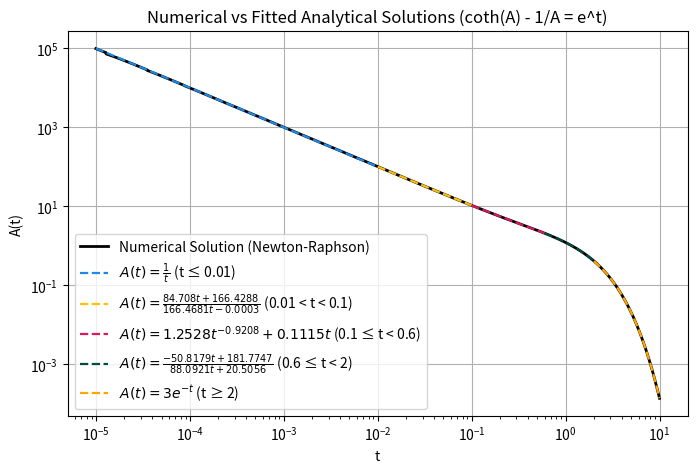

Write Python code to recreate this figure.
import numpy as np
import matplotlib.pyplot as plt
from scipy.optimize import curve_fit
import pandas as pd

def f(A, t):
    """ Function to solve: coth(A) - 1/A - e^t """
    return 1/np.tanh(A) - 1/A - np.exp(-t)

def df(A):
    """ Derivative of f(A): -csch^2(A) + 1/A^2 """
    return -1/np.sinh(A)**2 + 1/A**2

def newton_raphson(t, A0=.01, tol=1e-6, max_iter=100):
    """ Newton-Raphson method to find A(t) """
    A = A0
    for i in range(max_iter):
        f_val = f(A, t)
        df_val = df(A)
        
        if abs(f_val) < tol:
            return A  # Converged
        
        A -= f_val / df_val  # Newton step
        
        if A <= 0:  # Ensure A remains positive
            A = A0 / 2  # Reset to a safer value
    return A  # Return the last value if not converged

# Generate data
# t_values = np.logspace(-5, 1, 100000)  # Range of t values
# A_values = np.array([newton_raphson(t) for t in t_values])  # Compute A(t)
# A_analytical = np.zeros(len(t_values))
# for t in range(len(t_values)):
#     if t_values[t]<=0.01:
#         A_analytical[t] = 1./t_values[t]
#     elif t_values[t]>0.01 and t_values[t]<0.1:
#         A_analytical[t] = (84.708*t_values[t]+166.4288)/(166.4681*t_values[t]-0.0003)
#     elif t_values[t]>=0.1 and t_values[t]<0.6:
#         A_analytical[t] = 1.2528*t_values[t]**(-0.9208)+0.1115*t_values[t]
#     elif t_values[t]>=0.6 and t_values[t]<2:
#         A_analytical[t] = (-50.8179*t_values[t]+181.7747)/(88.0921*t_values[t]+20.5056)
#     else:
#         A_analytical[t] = 3*np.exp(-t_values[t])



# # Plot the numerical and fitted solutions
# plt.figure(figsize=(8, 5))

# plt.plot(t_values, A_values, label='Numerical Solution (Newton-Raphson)',linewidth=2, color='k')
# plt.plot(t_values, A_analytical, '--', linewidth=1.6, label='Fitted Analytical Solution', color='r')


t_values = np.logspace(-5, 1, 100000)  # Range of t values
A_values = np.array([newton_raphson(t) for t in t_values])  # Compute A(t)

# Split analytical solution into parts
A_analytical_1 = np.where(t_values <= 0.01, 1. / t_values, np.nan)
A_analytical_2 = np.where((t_values > 0.01) & (t_values < 0.1), 
                          (84.708 * t_values + 166.4288) / (166.4681 * t_values - 0.0003), np.nan)
A_analytical_3 = np.where((t_values >= 0.1) & (t_values < 0.6), 
                          1.2528 * t_values**(-0.9208) + 0.1115 * t_values, np.nan)
A_analytical_4 = np.where((t_values >= 0.6) & (t_values < 2), 
                          (-50.8179 * t_values + 181.7747) / (88.0921 * t_values + 20.5056), np.nan)
A_analytical_5 = np.where(t_values >= 2, 3 * np.exp(-t_values), np.nan)

# Plot the numerical and fitted solutions
plt.figure(figsize=(8, 5))

# Plot numerical solution
plt.plot(t_values, A_values, label='Numerical Solution (Newton-Raphson)', linewidth=2, color='k')

# Plot analytical parts with different colors
plt.plot(t_values, A_analytical_1, '--', label=r'$A(t) = \frac{1}{t}$ (t ≤ 0.01)', linewidth=1.6, color='#1E88E5')
plt.plot(t_values, A_analytical_2, '--', label=r'$A(t) = \frac{84.708t + 166.4288}{166.4681t - 0.0003}$ (0.01 < t < 0.1)', linewidth=1.6, color='#FFC107')
plt.plot(t_values, A_analytical_3, '--', label=r'$A(t) = 1.2528t^{-0.9208} + 0.1115t$ (0.1 ≤ t < 0.6)', linewidth=1.6, color='#D81B60')
plt.plot(t_values, A_analytical_4, '--', label=r'$A(t) = \frac{-50.8179t + 181.7747}{88.0921t + 20.5056}$ (0.6 ≤ t < 2)', linewidth=1.6, color='#004D40')
plt.plot(t_values, A_analytical_5, '--', label=r'$A(t) = 3e^{-t}$ (t ≥ 2)', linewidth=1.6, color='orange')




plt.yscale('log')
plt.xscale('log')
plt.xlabel('t')
plt.ylabel('A(t)')
plt.title('Numerical vs Fitted Analytical Solutions (coth(A) - 1/A = e^t)')
plt.legend()
plt.grid()
plt.show()
#plt.savefig('Figures/AnalyticalSolution.png', dpi=300, bbox_inches='tight')